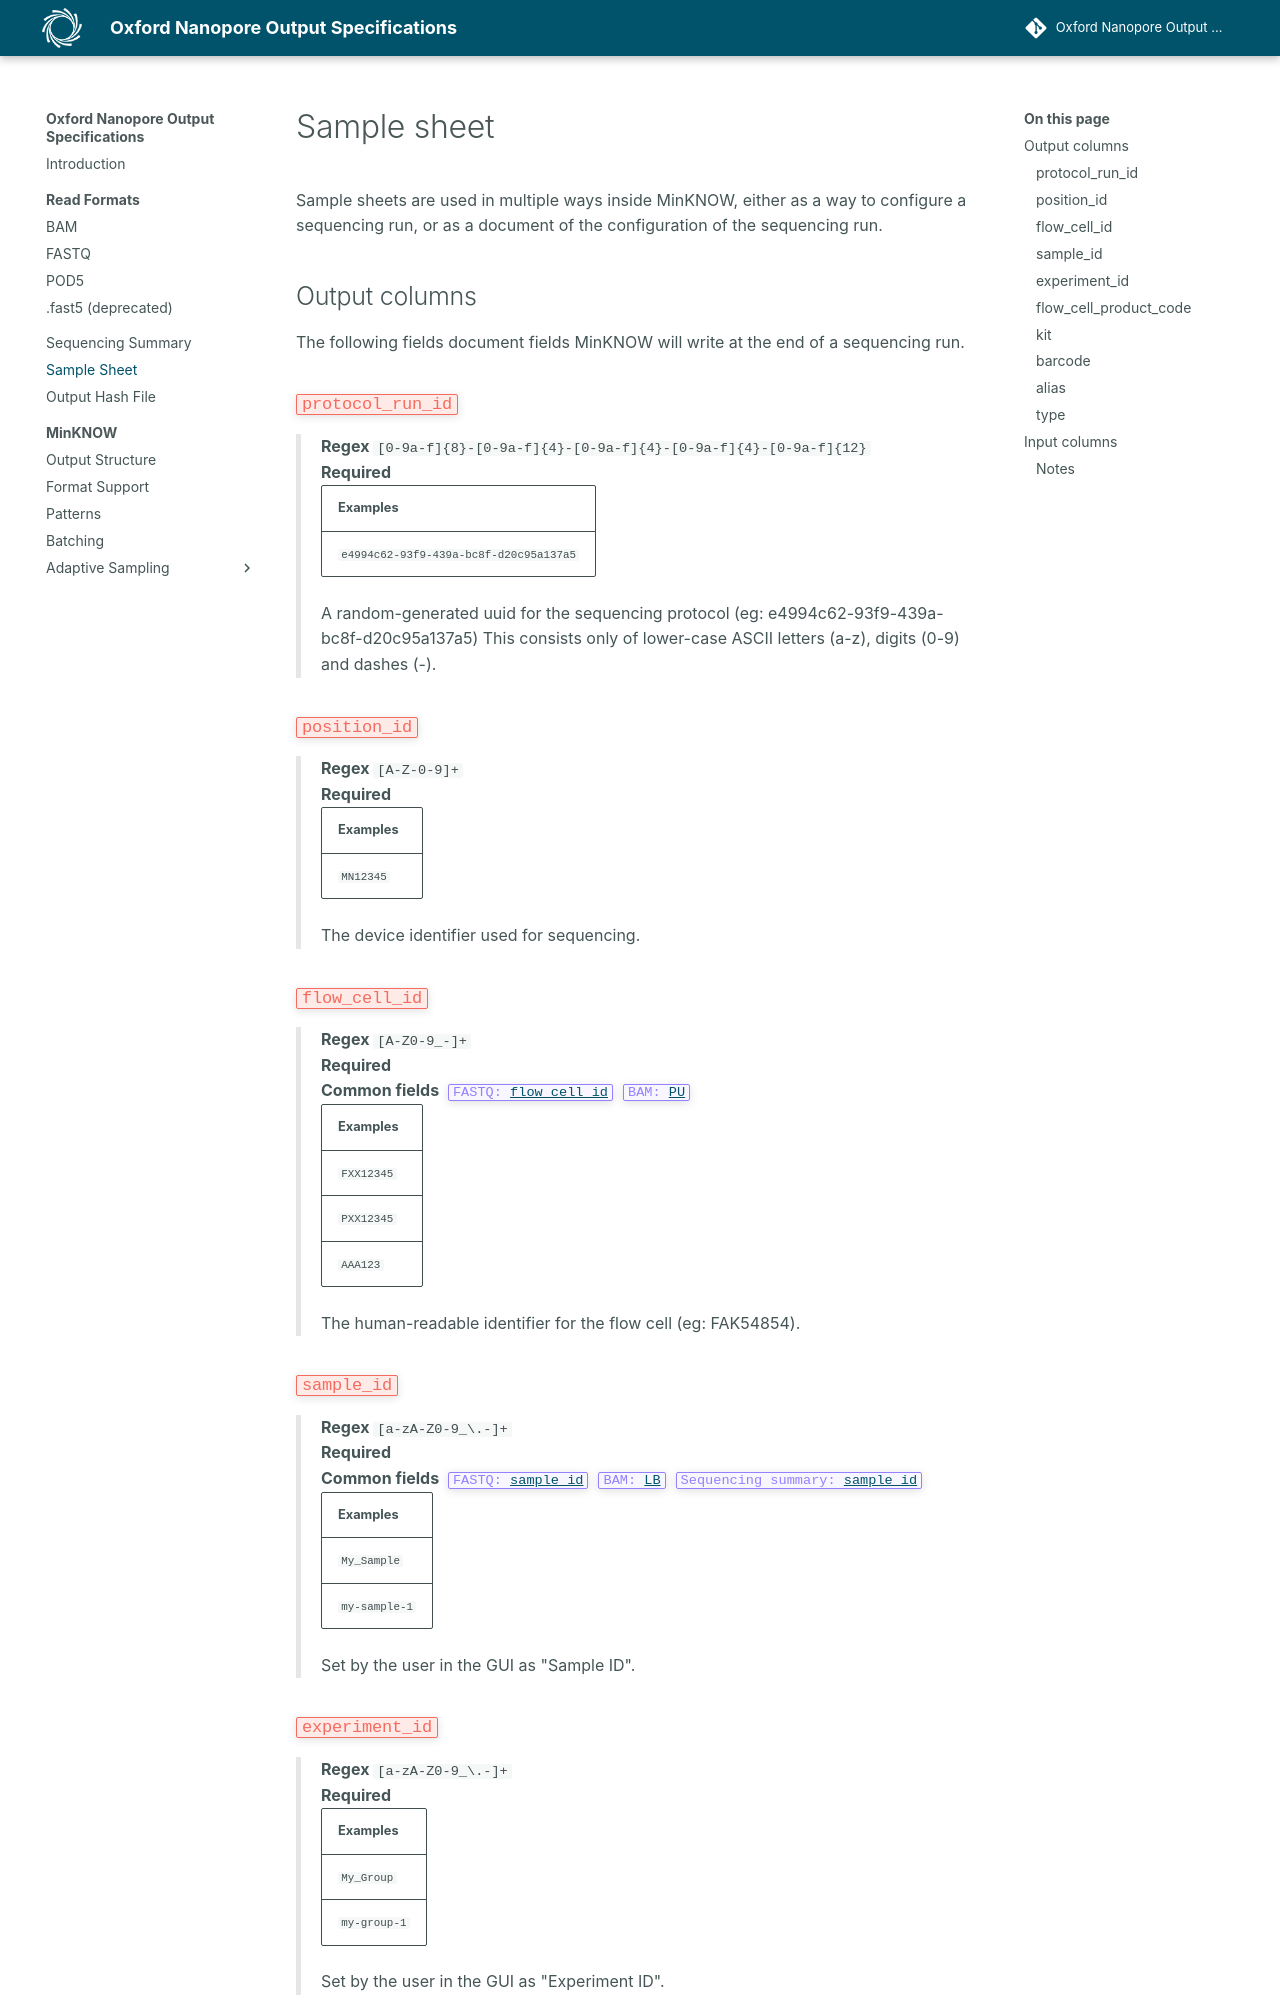

repository: nanoporetech/ont-output-specifications · page: 25.09/protocol_formats/sample_sheet/index.html · generator: mkdocs

Sample sheet
============

Sample sheets are used in multiple ways inside MinKNOW, either as a way to configure a sequencing run, or as a document of the configuration of the sequencing run.


Output columns
--------------

The following fields document fields MinKNOW will write at the end of a sequencing run.

::: csv_spec_docs sample_sheet
